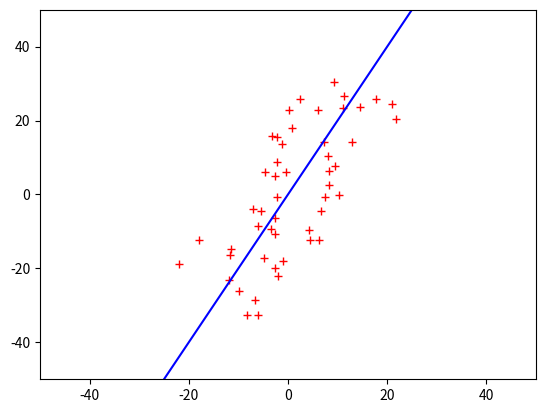

Generate this figure with matplotlib:
# Import the matplotlib package and alias the pyplot module 
import matplotlib.pyplot as plt
import numpy as np

# Create the plot object
fig, ax = plt.subplots()

# Set the viewing window from 0 to 20 in both directions
ax.set_xlim(-50,50)
ax.set_ylim(-50,50)

principal_1 = [1,2]
principal_2 = [-2,1]

p1_factor = 30
p2_factor = 10

xdata=[]
ydata=[]

for i in range(50):
  a = np.random.random()-0.5
  b = np.random.random() - 0.5
  
  xdata.append(a*p1_factor*principal_1[0]+b*p2_factor*principal_2[0])
  ydata.append(a*p1_factor*principal_1[1]+b*p2_factor*principal_2[1])


f = open("2D_data.txt","w")

for i in range(50):
  f.write('{},{}\n'.format(xdata[i],ydata[i]))
f.close()
  

# Here we define the set of x- and y-coordinates beforehand
# The 'ro' option yields red unconnected dots

plt.plot(xdata,ydata, 'r+')

# This plots the line from (0,5) to (20,1), i.e. the line y = -0.2x + 5 
plt.plot([-25,25], [-50,50],'b')

# This shows the object (Must ctrl-c out of this in the console)
plt.show() 
